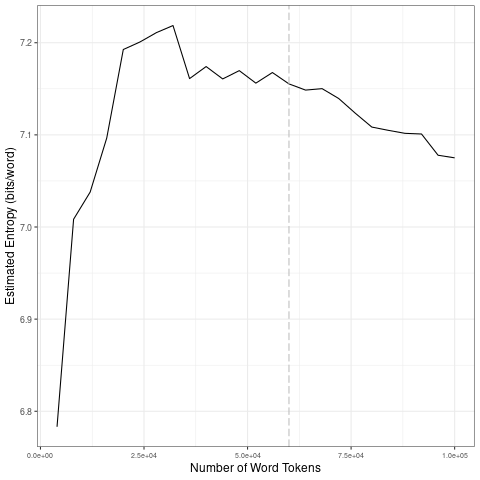

The file beside this chart, header and first rows:
file, entropy.Corpus.Size, entropy.Entropy, sd.Corpus.Size, sd.SD
data/covid-clean/2020_by_fr/2020-10-29_t…, 4000, 6.783, 20000, 0.1518
data/covid-clean/2020_by_fr/2020-10-29_t…, 8000, 7.008, 40000, 0.02458
data/covid-clean/2020_by_fr/2020-10-29_t…, 12000, 7.038, 60000, 0.006558
data/covid-clean/2020_by_fr/2020-10-29_t…, 16000, 7.097, 80000, 0.01779
data/covid-clean/2020_by_fr/2020-10-29_t…, 20000, 7.193, 1e+05, 0.01437
data/covid-clean/2020_by_fr/2020-10-29_t…, 24000, 7.201, 20000, 0.1518
data/covid-clean/2020_by_fr/2020-10-29_t…, 28000, 7.211, 40000, 0.02458
data/covid-clean/2020_by_fr/2020-10-29_t…, 32000, 7.219, 60000, 0.006558
data/covid-clean/2020_by_fr/2020-10-29_t…, 36000, 7.161, 80000, 0.01779
data/covid-clean/2020_by_fr/2020-10-29_t…, 40000, 7.174, 1e+05, 0.01437
data/covid-clean/2020_by_fr/2020-10-29_t…, 44000, 7.161, 20000, 0.1518
data/covid-clean/2020_by_fr/2020-10-29_t…, 48000, 7.17, 40000, 0.02458
data/covid-clean/2020_by_fr/2020-10-29_t…, 52000, 7.156, 60000, 0.006558
data/covid-clean/2020_by_fr/2020-10-29_t…, 56000, 7.168, 80000, 0.01779
data/covid-clean/2020_by_fr/2020-10-29_t…, 60000, 7.155, 1e+05, 0.01437
data/covid-clean/2020_by_fr/2020-10-29_t…, 64000, 7.149, 20000, 0.1518
data/covid-clean/2020_by_fr/2020-10-29_t…, 68000, 7.15, 40000, 0.02458
data/covid-clean/2020_by_fr/2020-10-29_t…, 72000, 7.139, 60000, 0.006558
data/covid-clean/2020_by_fr/2020-10-29_t…, 76000, 7.124, 80000, 0.01779
data/covid-clean/2020_by_fr/2020-10-29_t…, 80000, 7.108, 1e+05, 0.01437
data/covid-clean/2020_by_fr/2020-10-29_t…, 84000, 7.105, 20000, 0.1518
data/covid-clean/2020_by_fr/2020-10-29_t…, 88000, 7.102, 40000, 0.02458
data/covid-clean/2020_by_fr/2020-10-29_t…, 92000, 7.101, 60000, 0.006558
data/covid-clean/2020_by_fr/2020-10-29_t…, 96000, 7.078, 80000, 0.01779
data/covid-clean/2020_by_fr/2020-10-29_t…, 1e+05, 7.075, 1e+05, 0.01437
